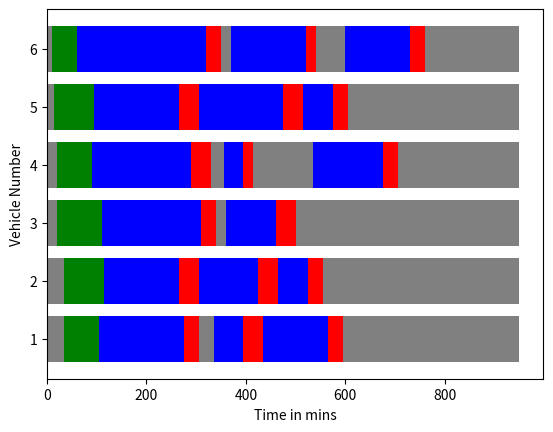

The matplotlib source for this figure:
# Importing the matplotlb.pyplot 
import matplotlib.pyplot as plt 
import numpy as np
import random
from numpy import random
import math

# y-axis
vehicle_no = [ 1 , 2 , 3 , 4 , 5 , 6]

# gannt chart content
# parking = [10, 20, 15, 30, 25, 40]
parking = []
for i in range(0,6):
    n = random.choice([10,15,20,25,30,35,40])
    parking.append(n)
print(
      "Parking Time: " +
      str(parking)
      )

# loading = [100, 70, 70, 50, 80, 90]  
loading = []
for i in range(0,6):
    n = random.randint(5,10)
    n=n*10
    loading.append(n)
print(
      "Loading Time: "+
      str(loading)
      )

# TRIP1
# moving1 = [160, 270, 250, 190, 250, 180]
moving1=[]
for i in range(0,6):
    n = random.randint(15,30)
    n=n*10
    moving1.append(n)
print(
      "First Trip Moving time: "+
      str(moving1)
)

# unloading1 = [40, 30, 40, 50, 35, 40]
unloading1=[]
for i in range(0,6):
    n = random.randint(3,5)
    n=n*10
    unloading1.append(n)
print(
      "Unloading Time: "+ 
      str(unloading1)
)

# idle1=[25, 20, 30, 100, 0, 60]
idle1=[]
for i in range(0,6):
      n=random.choice([25, 20, 30, 100, 0, 60])
      idle1.append(n)
print(
      "Idle time 1 is: " + 
      str(idle1)
      )

# Add to plot for trip1
add1=list(np.add(parking,loading))
add2=list(np.add(add1,moving1))
add3=list(np.add(add2,unloading1))


# TRIP2
# moving2 = [70, 30, 240, 200, 150, 210]
moving2=[]
for i in range(0,6):
    n = random.randint(3,25)
    n=n*10
    moving2.append(n)
print(
      "Moving 2: "+
      str(moving2)
      )
  
# unloading2 = [40, 20, 25, 50, 30, 20]
unloading2=[]
for i in range(0,6):
    n = random.randint(2,5)
    n=n*10
    unloading2.append(n)
print(
      "Unloading 2: "+
      str(unloading2)
      )

idle2=[0, 0, 10, 120, 0, 60]
print(
      "Idle 2 is :" + 
      str(idle2)
)

# Add to plot for trip2
add4=list(np.add(add3,idle1))
add5=list(np.add(add4,moving2))
add6=list(np.add(add5,unloading2))


# TRIP3
# moving3 = [140, 130, 60, 20, 0, 0]
moving3 = random.choice(
      [0, 70, 60, 130, 140], 
      # p=[0.25, 0.18 , 0.19 , 0.19, 0.19  ], 
      size=(6)
      )
print(
      "Moving 3 is :" + 
      str(moving3)
      )

# unloading3 = [20, 40, 30, 10, 0, 0]
unloading3=[]
for i in range(0,6):
      if(moving3[i]==0):
            unloading3.append(0)
      else:
            n = random.randint(2,5)
            n=n*10
            unloading3.append(n)     
print(
      "Unloading 3: "+
      str(unloading3)
      )

# idle3=[195, 170, 30, 80, 230, 100]

# Add to plot for trip3
add7=list(np.add(add6,idle2))
add8=list(np.add(add7,moving3))
add9=list(np.add(add8,unloading3))
# print(add9)

#Idle time 3
idle3=[]
for i in range(0,6):
      n=add9[i]
      if(n<=950):
            idle3.append(950-n)
      else:
            idle3.append(0)
print(
      "Idle 3: " + 
      str(idle3)
      )

# GANNT CHART MAKING
plt.barh(vehicle_no, parking, color="grey")  
# careful: notice "bottom" parameter became "left"
plt.barh(vehicle_no, loading, left=parking, color="green")

#plotting trip 1
plt.barh(vehicle_no, moving1, left=add1, color="blue") 
plt.barh(vehicle_no, unloading1, left=add2, color="red") 
plt.barh(vehicle_no, idle1, left=add3, color="grey") 

#plotting trip 2
plt.barh(vehicle_no, moving2, left=add4, color="blue") 
plt.barh(vehicle_no, unloading2, left=add5, color="red") 
plt.barh(vehicle_no, idle2, left=add6, color="grey")

#plotting trip 3
plt.barh(vehicle_no, moving3, left=add7, color="blue") 
plt.barh(vehicle_no, unloading3, left=add8, color="red") 
plt.barh(vehicle_no, idle3, left=add9, color="grey") 

# we also need to switch the labels
plt.xlabel('Time in mins')  
plt.ylabel('Vehicle Number')

plt.show()
# plt.savefig('gantt.png')
print("\n")

# Report Generation Program
def ReportGeneration():

      # Data
      print ("VNo" +
       "\t" + 
       "P" +
       "\t" + 
       "L" + 
       "\t" + 
       "M1" +
       "\t"+
       "U1" +
       "\t"+
       "I1"+
       "\t" + 
       "M2" +
       "\t"+
       "U2" +
       "\t"+
       "I2"+
       "\t" + 
       "M3" +
       "\t"+
       "U3" +
       "\t"+
       "I3"
       )
      for i in range(0,len(parking)):
            print(
                  str(i+1)+
                  "\t"+
                  str(parking[i])+
                  "\t"+
                  str(loading[i])+
                  "\t"+
                  str(moving1[i])+
                  "\t"+
                  str(unloading1[i])+
                  "\t"+
                  str(idle1[i])+
                  "\t"+
                  str(moving2[i])+
                  "\t"+
                  str(unloading2[i])+
                  "\t"+
                  str(idle2[i])+
                  "\t"+
                  str(moving3[i])+
                  "\t"+
                  str(unloading3[i])+
                  "\t"+
                  str(idle3[i])
                  )

      # IDLE time for all vehicles
      idle_list = [] 
      for i in range(0, len(parking)): 
            idle_list.append(
            parking[i] + 
            idle1[i] + 
            idle2[i] 
            # idle3[i]
            )
      
      print("Idle time:")
      for i in range(0,len(parking)):
            print(
                  "Vehicle no " 
                  + str(i+1)+ ": " 
                  +str(idle_list[i])
                  )
      print("\n")

      #USED time for all vehicles
      used_list=[]
      for i in range(0, len(parking)): 
            used_list.append(
            loading[i]+
            moving1[i]+
            unloading1[i]+
            moving2[i]+
            unloading2[i]+
            moving3[i]+
            unloading3[i]
            )
      print("Used time:")
      for i in range(0,len(parking)):
            print(
                  "Vehicle no " + 
                  str(i+1)+ ": " 
                  +str(used_list[i])
                  )
      # print(used_list)
      print("\n")

      # ANALYSIS for all vehicles
      print("Analysis For all vehicles")

      # Total Idle Time
      sum_idle=0
      for i in range(0,len(parking)):
            sum_idle=sum_idle+idle_list[i]
      print(
            "Total Idle Time: " 
            + str(sum_idle)
            )

      # Total Used Time
      sum_used=0
      for i in range(0,len(parking)):
            sum_used=sum_used+used_list[i]
      print(
            "Total Used Time: " 
            + str(sum_used)
            )

      #Average Loading Time
      avg_loading=0;
      for i in range(0, len(parking)): 
            avg_loading=loading[i]+avg_loading
      avg_loading=avg_loading/6
      print(
            "Average Loading Time: " + 
            str(round(avg_loading,2))
            )

      #Average Loading Time
      avg_unloading=0;
      for i in range(0, len(parking)): 
            avg_unloading=avg_unloading
            +unloading1[i]
            +unloading2[i]
            +unloading3[i]
      avg_unloading=avg_loading/6
      print(
            "Average UnLoading Time: " + 
            str(round(avg_unloading,2))
      )

      # Overall Idle time percentage 
      # of all utilisation time
      total_time=5700
      per_utiliasation=sum_idle/total_time
      per_utiliasation=per_utiliasation*100
      print(
      "Overall Idle time percentage of all utilisation time " + 
      str(round(per_utiliasation,2)) +
      " %"
      )

ReportGeneration()

# good references
# https://futurestud.io/tutorials/matplotlib-stacked-bar-plots
# https://matplotlib.org/3.1.3/gallery/lines_bars_and_markers/horizontal_barchart_distribution.html
